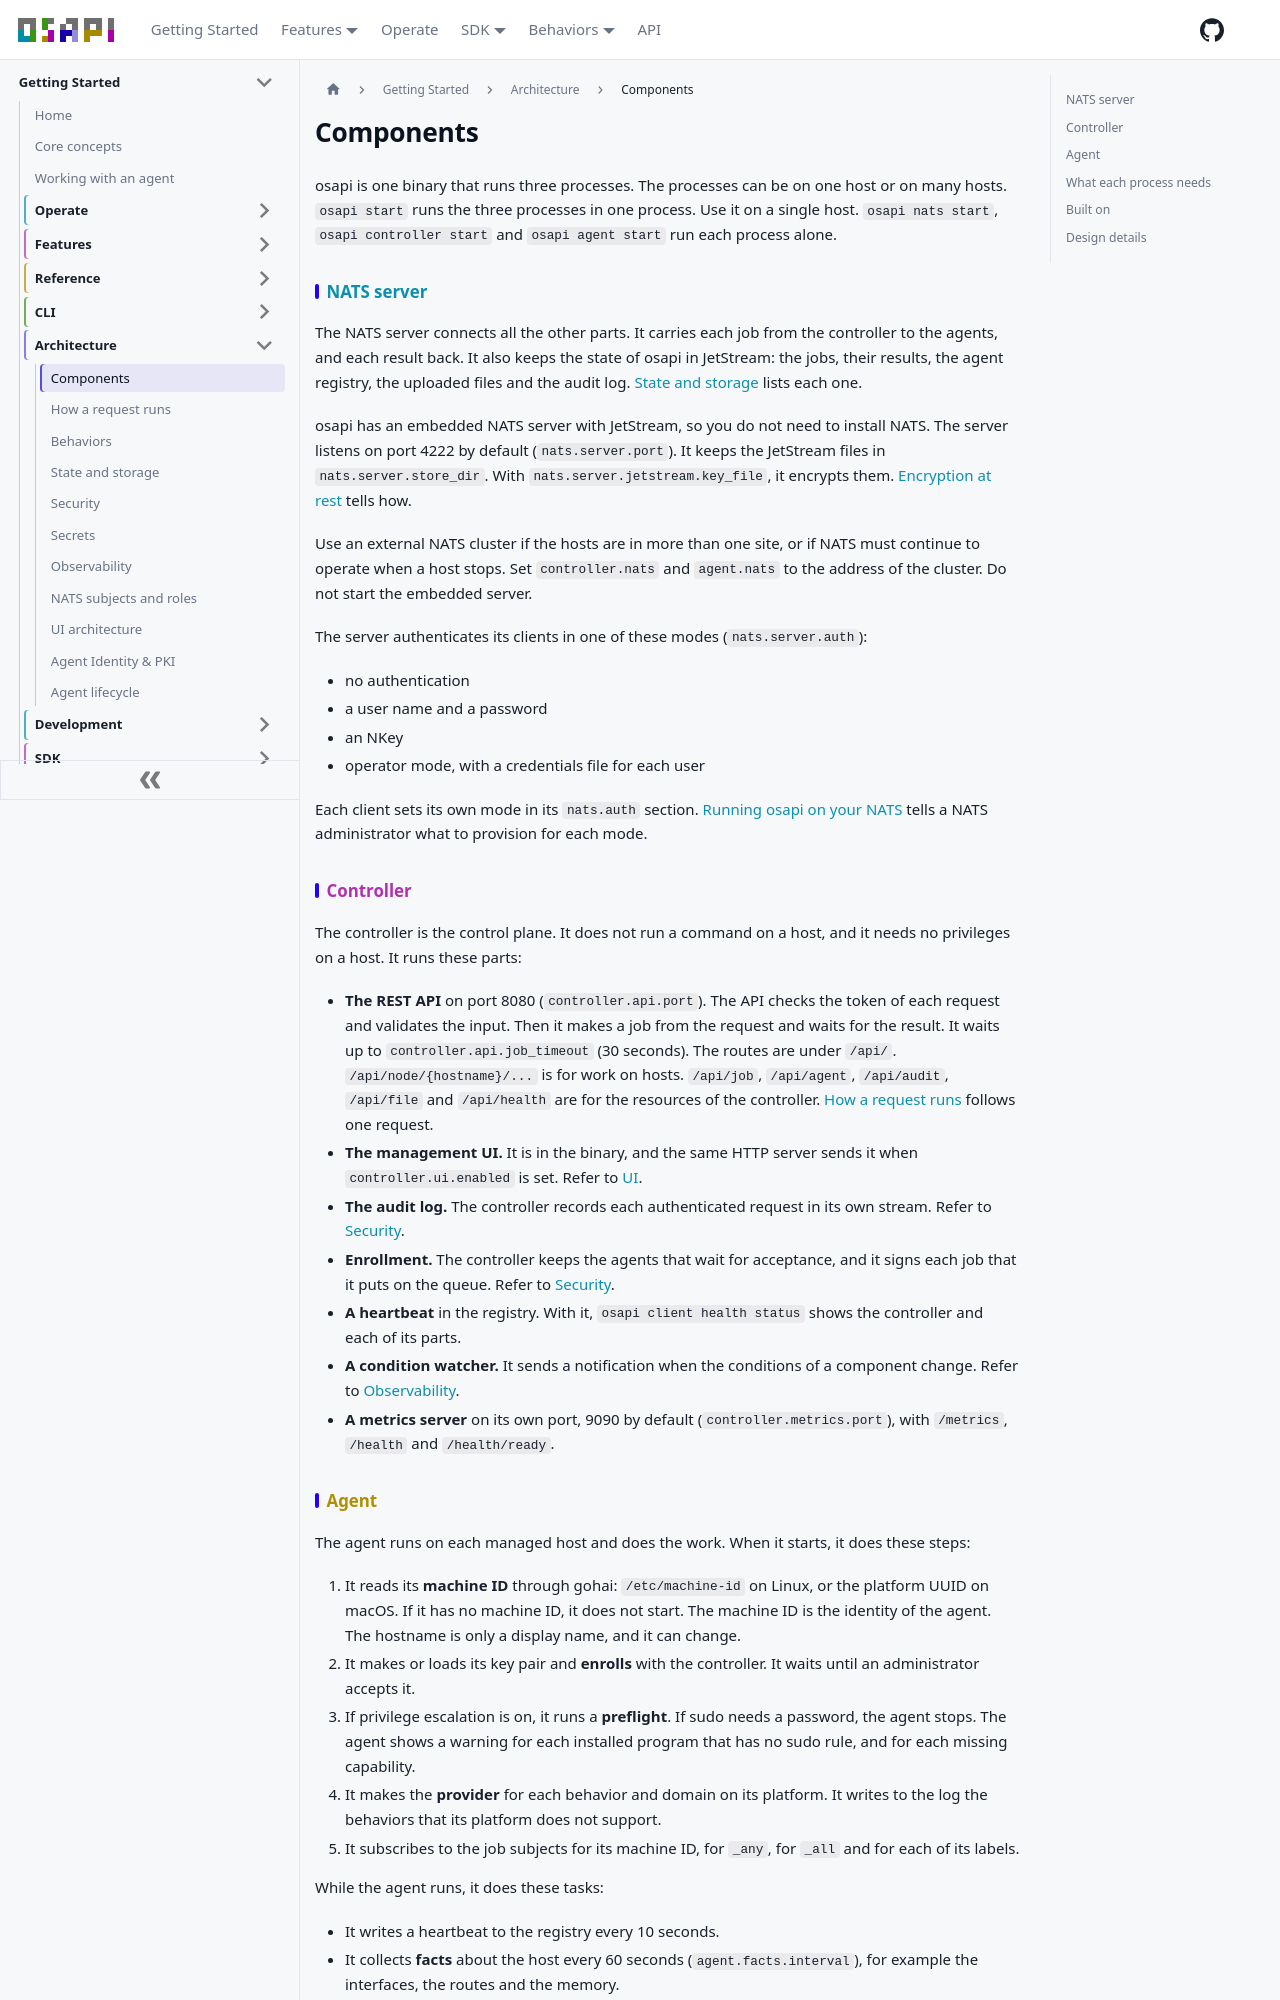

repository: osapi-io/osapi · page: sidebar/architecture/components.html · generator: docusaurus

---
sidebar_position: 2
---

# Components

osapi is one binary that runs three processes. The processes can be on one host
or on many hosts. `osapi start` runs the three processes in one process. Use it
on a single host. `osapi nats start`, `osapi controller start` and
`osapi agent start` run each process alone.

## NATS server

The NATS server connects all the other parts. It carries each job from the
controller to the agents, and each result back. It also keeps the state of osapi
in JetStream: the jobs, their results, the agent registry, the uploaded files
and the audit log. [State and storage](state.md) lists each one.

osapi has an embedded NATS server with JetStream, so you do not need to install
NATS. The server listens on port 4222 by default (`nats.server.port`). It keeps
the JetStream files in `nats.server.store_dir`. With
`nats.server.jetstream.key_file`, it encrypts them.
[Encryption at rest](../operate/nats.md#osapis-nats) tells how.

Use an external NATS cluster if the hosts are in more than one site, or if NATS
must continue to operate when a host stops. Set `controller.nats` and
`agent.nats` to the address of the cluster. Do not start the embedded server.

The server authenticates its clients in one of these modes (`nats.server.auth`):

- no authentication
- a user name and a password
- an NKey
- operator mode, with a credentials file for each user

Each client sets its own mode in its `nats.auth` section.
[Running osapi on your NATS](nats.md) tells a NATS administrator what to
provision for each mode.

## Controller

The controller is the control plane. It does not run a command on a host, and it
needs no privileges on a host. It runs these parts:

- **The REST API** on port 8080 (`controller.api.port`). The API checks the
  token of each request and validates the input. Then it makes a job from the
  request and waits for the result. It waits up to `controller.api.job_timeout`
  (30 seconds). The routes are under `/api/`. `/api/node/{hostname}/...` is for
  work on hosts. `/api/job`, `/api/agent`, `/api/audit`, `/api/file` and
  `/api/health` are for the resources of the controller.
  [How a request runs](request-flow.md) follows one request.
- **The management UI.** It is in the binary, and the same HTTP server sends it
  when `controller.ui.enabled` is set. Refer to [UI](ui.md).
- **The audit log.** The controller records each authenticated request in its
  own stream. Refer to [Security](security.md#audit).
- **Enrollment.** The controller keeps the agents that wait for acceptance, and
  it signs each job that it puts on the queue. Refer to
  [Security](security.md#which-agent-can-answer).
- **A heartbeat** in the registry. With it, `osapi client health status` shows
  the controller and each of its parts.
- **A condition watcher.** It sends a notification when the conditions of a
  component change. Refer to [Observability](observability.md).
- **A metrics server** on its own port, 9090 by default
  (`controller.metrics.port`), with `/metrics`, `/health` and `/health/ready`.
